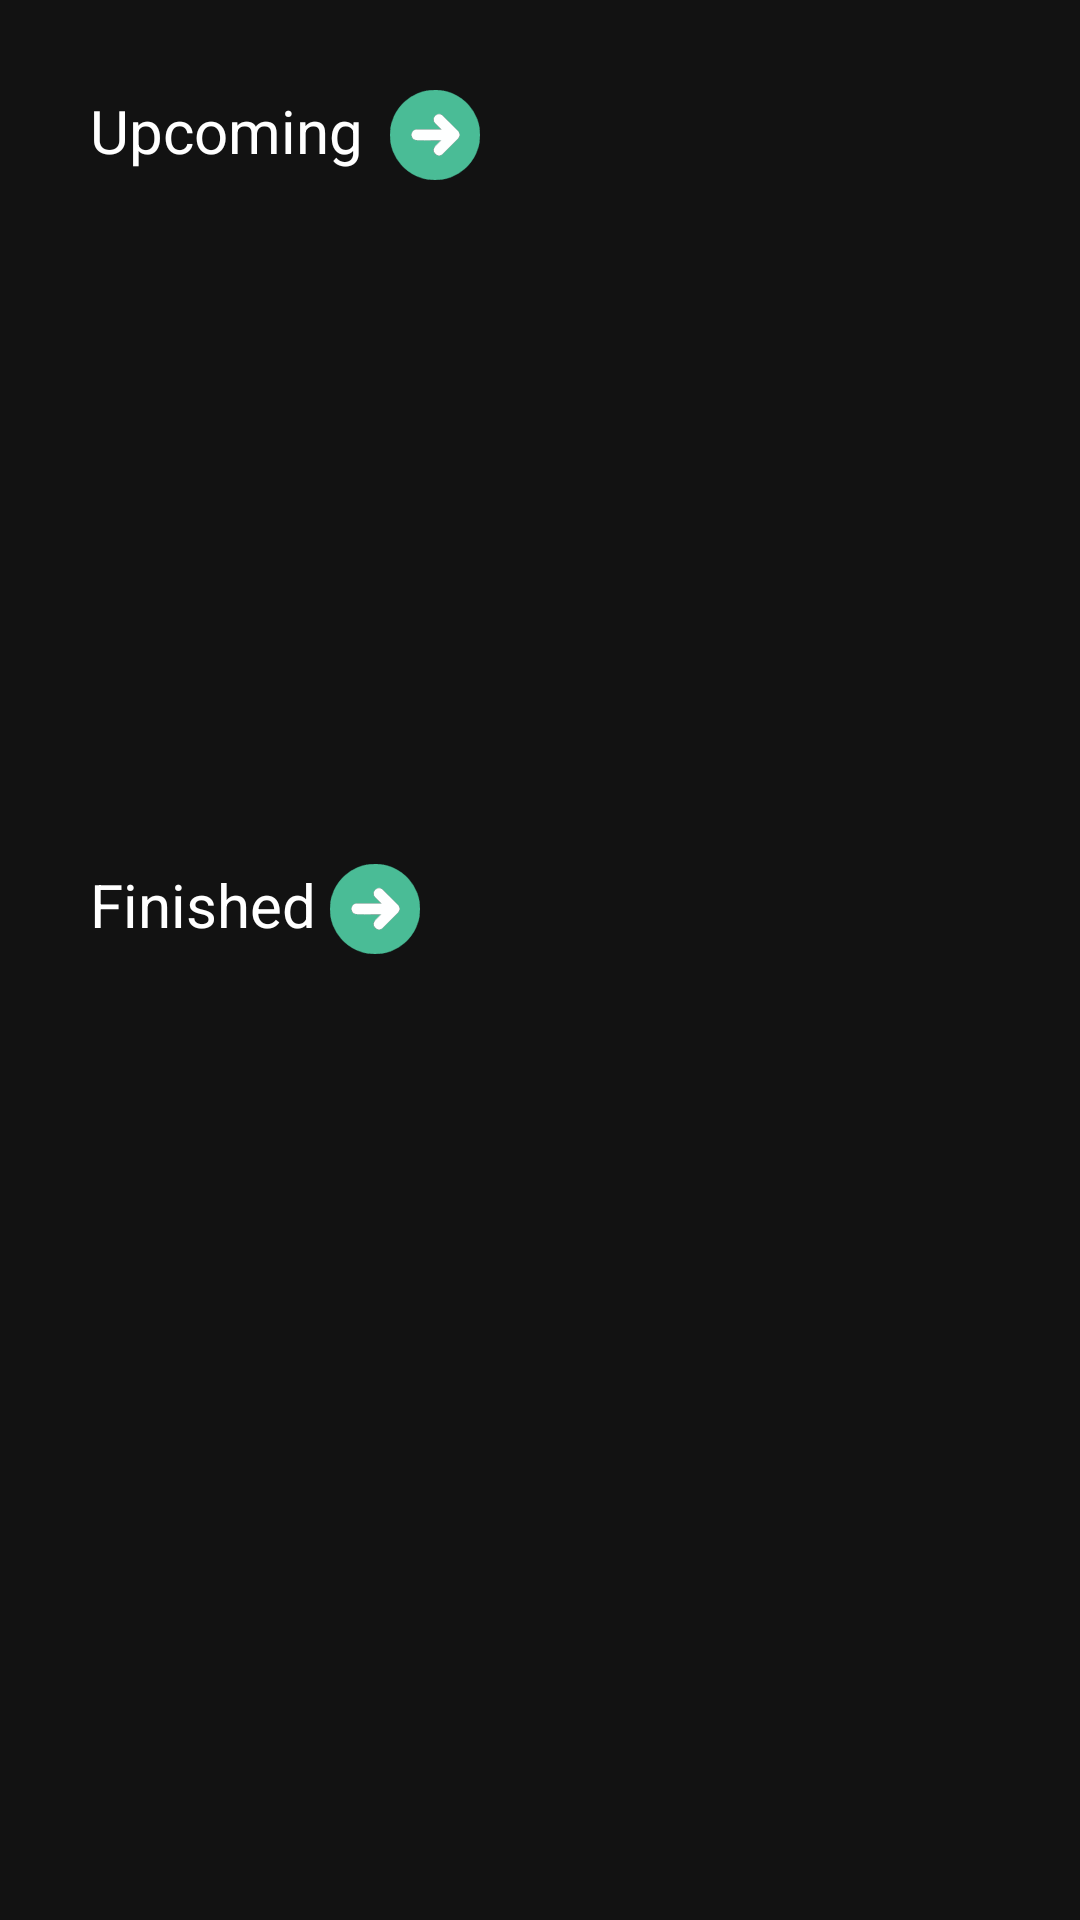

This screen was rendered from an Android layout file. Write that file and the resources it references.
<!-- AndroidManifest.xml: application theme Theme.EventDicoding -->
<!-- res/layout/fragment_home.xml -->
<?xml version="1.0" encoding="utf-8"?>
<androidx.core.widget.NestedScrollView
    xmlns:android="http://schemas.android.com/apk/res/android"
    xmlns:app="http://schemas.android.com/apk/res-auto"
    xmlns:tools="http://schemas.android.com/tools"
    android:layout_width="match_parent"
    android:layout_height="match_parent"
    android:fillViewport="true"
    android:background="@color/black_cool"
    tools:context=".ui.home.HomeFragment">

    <androidx.constraintlayout.widget.ConstraintLayout
        android:layout_width="match_parent"
        android:layout_height="wrap_content">

        <FrameLayout
            android:id="@+id/to_upcoming_event"
            android:layout_width="match_parent"
            android:layout_height="50dp"
            app:layout_constraintTop_toTopOf="parent"
            app:layout_constraintStart_toStartOf="parent"
            app:layout_constraintEnd_toEndOf="parent"
            android:layout_marginTop="10dp">

            <TextView
                android:id="@+id/text_upcoming"
                android:layout_width="wrap_content"
                android:layout_height="match_parent"
                android:layout_marginLeft="30dp"
                android:layout_marginTop="20dp"
                android:text="@string/title_upcoming"
                android:textColor="@color/white"
                android:textSize="20sp" />

            <ImageView
                android:id="@+id/icon_upcoming"
                android:layout_width="70dp"
                android:layout_height="30dp"
                android:layout_marginLeft="110dp"
                android:layout_marginTop="20dp"
                android:src="@drawable/next_icon" />
        </FrameLayout>

        <androidx.recyclerview.widget.RecyclerView
            android:id="@+id/rv_event_upcoming"
            android:layout_width="match_parent"
            android:layout_height="wrap_content"
            android:layout_marginStart="24dp"
            android:layout_marginTop="8dp"
            android:layout_marginEnd="24dp"
            android:layout_marginBottom="16dp"
            android:minHeight="200dp"
            android:orientation="horizontal"
            app:layout_constraintBottom_toTopOf="@+id/to_finished_event"
            app:layout_constraintEnd_toEndOf="parent"
            app:layout_constraintStart_toStartOf="parent"
            app:layout_constraintTop_toBottomOf="@id/to_upcoming_event" />

        <FrameLayout
            android:id="@+id/to_finished_event"
            android:layout_width="match_parent"
            android:layout_marginTop="20dp"
            android:layout_height="wrap_content"
            app:layout_constraintTop_toBottomOf="@id/rv_event_upcoming"
            app:layout_constraintStart_toStartOf="parent"
            app:layout_constraintEnd_toEndOf="parent">

            <TextView
                android:id="@+id/text_finished"
                android:layout_width="105dp"
                android:layout_height="match_parent"
                android:text="@string/title_finished"
                android:layout_marginLeft="30dp"
                android:textColor="@color/white"
                android:textSize="20sp" />

            <ImageView
                android:id="@+id/icon_finished"
                android:layout_width="70dp"
                android:layout_height="30dp"
                android:layout_marginLeft="90dp"
                android:src="@drawable/next_icon" />
        </FrameLayout>

        <androidx.recyclerview.widget.RecyclerView
            android:id="@+id/view_event"
            android:layout_width="match_parent"
            android:layout_height="wrap_content"
            android:minHeight="500dp"
            app:layout_constraintTop_toBottomOf="@id/to_finished_event"
            app:layout_constraintStart_toStartOf="parent"
            app:layout_constraintEnd_toEndOf="parent" />

        <ProgressBar
            android:id="@+id/progressbar"
            android:layout_width="wrap_content"
            android:layout_height="wrap_content"
            android:visibility="gone"
            app:layout_constraintBottom_toBottomOf="parent"
            app:layout_constraintEnd_toEndOf="parent"
            app:layout_constraintHorizontal_bias="0.498"
            app:layout_constraintStart_toStartOf="parent"
            app:layout_constraintTop_toTopOf="parent"
            app:layout_constraintVertical_bias="0.395"
            tools:visibility="visible" />


    </androidx.constraintlayout.widget.ConstraintLayout>

</androidx.core.widget.NestedScrollView>
<!-- resources referenced by this layout -->
<resources>
  <color name="black_cool">#121212</color>
  <color name="white">#FFFFFFFF</color>
  <!-- drawable next_icon: vector/xml drawable (drawable, 26897 chars, omitted) -->
  <string name="title_finished">Finished</string>
  <string name="title_upcoming">Upcoming</string>
  <style name="Theme.EventDicoding" parent="Theme.MaterialComponents.DayNight.DarkActionBar">
          
          <item name="colorPrimary">@color/orange_medium</item>
          <item name="colorPrimaryVariant">@color/purple_700</item>
          <item name="colorOnPrimary">@color/white</item>
          
          <item name="colorSecondary">@color/teal_200</item>
          <item name="colorSecondaryVariant">@color/teal_700</item>
          <item name="colorOnSecondary">@color/black</item>
          
          <item name="android:statusBarColor">?attr/colorPrimaryVariant</item>
          
      </style>
  <color name="orange_medium">#FF3D00</color>
  <color name="purple_700">#FF3700B3</color>
  <color name="teal_200">#FF03DAC5</color>
  <color name="teal_700">#FF018786</color>
  <color name="black">#FF000000</color>
</resources>
